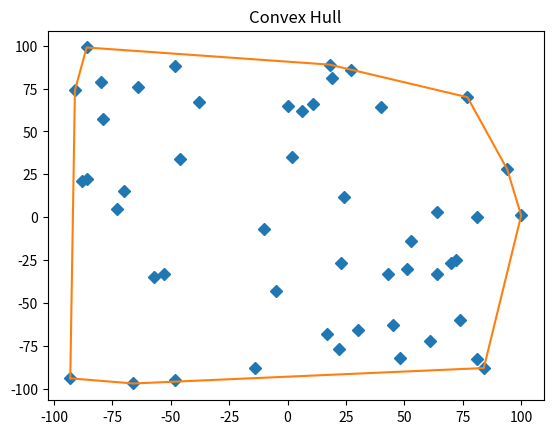

Here is the Python script that generated this plot:
from collections import namedtuple
import matplotlib.pyplot as plt
import random

Point = namedtuple('Point', 'x y')


class ConvexHull(object):
    _points = []
    _hull_points = []

    def add(self, point):
        self._points.append(point)

    def _get_orientation(self, origin, p1, p2):
        difference = (
            ((p2.x - origin.x) * (p1.y - origin.y))
            - ((p1.x - origin.x) * (p2.y - origin.y))
        )

        print(origin, p1, p2)
        print('diff', difference)

        return difference

    def compute_hull(self):
        '''
        Computes the points that make up the convex hull.
        :return:
        '''
        points = self._points

        # get leftmost point
        start = points[0]
        min_x = start.x
        for p in points[1:]:
            if p.x < min_x:
                min_x = p.x
                start = p

        point = start
        self._hull_points.append(start)

        far_point = None
        while far_point is not start:

            # get the first point (initial max) to use to compare with others
            p1 = None
            for p in points:
                if p is point:
                    continue
                else:
                    p1 = p
                    break

            far_point = p1

            for p2 in points:
                # ensure we aren't comparing to self or pivot point
                if p2 is point or p2 is p1:
                    continue
                else:
                    direction = self._get_orientation(point, far_point, p2)
                    if direction > 0:
                        far_point = p2

            self._hull_points.append(far_point)
            point = far_point

    def get_hull_points(self):
        if self._points and not self._hull_points:
            self.compute_hull()

        return self._hull_points

    def display(self):
        # all points
        x = [p.x for p in self._points]
        y = [p.y for p in self._points]
        plt.plot(x, y, marker='D', linestyle='None')

        # hull points
        hx = [p.x for p in self._hull_points]
        hy = [p.y for p in self._hull_points]
        plt.plot(hx, hy)

        plt.title('Convex Hull')
        plt.show()


def main():
    ch = ConvexHull()
    for _ in range(50):
        ch.add(Point(random.randint(-100, 100), random.randint(-100, 100)))

    print("Points on hull:", ch.get_hull_points())
    ch.display()


if __name__ == '__main__':
    main()
